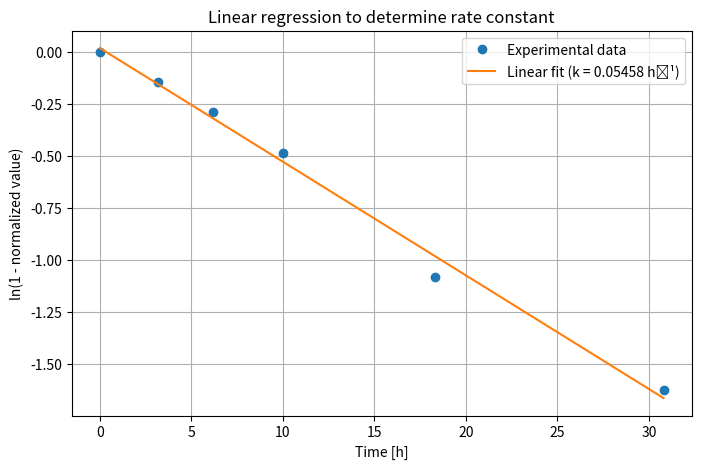

Generate this figure with matplotlib:
#!/usr/bin/env python3

import numpy as np
import matplotlib.pyplot as plt
from scipy.stats import linregress

# Time [hours] and measured output voltages [mV] (excluding the ∞ value)
time_hours = np.array([0, 3.15, 6.2, 10, 18.3, 30.8])
Vout_mV = np.array([7010, 1200, 708, 482, 289, 240])
Vout_0 = Vout_mV[0]
Vout_inf = 194  # Final voltage value (t → ∞)

# Calculate reciprocal values
inv_Vout = 1 / Vout_mV
inv_V0 = 1 / Vout_0
inv_Vinf = 1 / Vout_inf

# Normalized expression: (1/Vout - 1/V0)/(1/Vinf - 1/V0)
normalized = (inv_Vout - inv_V0) / (inv_Vinf - inv_V0)

# Compute ln(1 - normalized value)
ln_term = np.log(1 - normalized)

# Perform linear regression
slope, intercept, r_value, p_value, std_err = linregress(time_hours, ln_term)

# Calculate rate constant k from the slope
k = -slope

# Display results
print(f"Rate constant k = {k:.5f} h⁻¹")
print(f"R² = {r_value**2:.4f}")

# Plot the data and linear fit
plt.figure(figsize=(8, 5))
plt.plot(time_hours, ln_term, 'o', label='Experimental data')
plt.plot(time_hours, intercept + slope * time_hours, '-', label=f'Linear fit (k = {k:.5f} h⁻¹)')
plt.xlabel("Time [h]")
plt.ylabel("ln(1 - normalized value)")
plt.title("Linear regression to determine rate constant")
plt.legend()
plt.grid(True)
plt.show()
